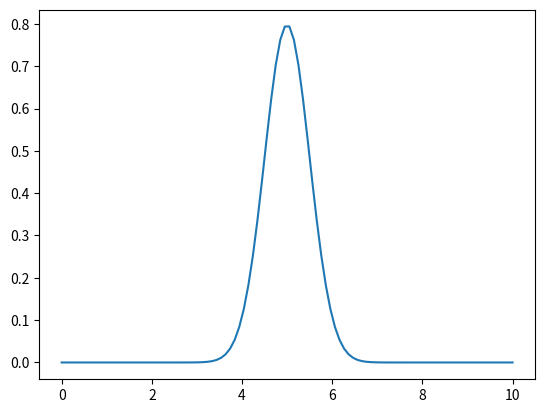

Python code for this plot:
import numpy as np
from scipy.stats import norm
from matplotlib import pyplot as plt


def normal_PDF(x, mean, sd):
    pdf = 0
    # START ANSWER
    pdf = 1 / (np.sqrt(2 * np.pi * (sd ** 2)))
    e_expression = np.e ** -(((x - mean) ** 2) / (2 * (sd ** 2)))
    pdf = pdf * e_expression
    # END ANSWER
    return pdf


# Set x, mean and standard deviation
x = 0.5
mean = 5
sd = 0.5
my_pdf = normal_PDF(x, mean, sd)

# You can compare your outcome to scipy's built-in normal PDF
scipy_pdf = norm.pdf(x, mean, sd)
print("Your pdf function outcome: ", my_pdf, " Scipy's function outcome: ", scipy_pdf)
assert np.isclose(my_pdf, scipy_pdf)

# And we plot the result of your PDF function for 100 points between 0 and 4: np.linspace(0, 4, 100)
xs = np.linspace(0, 10, 100)
plt.plot(xs, normal_PDF(xs, mean, sd))
plt.show()
